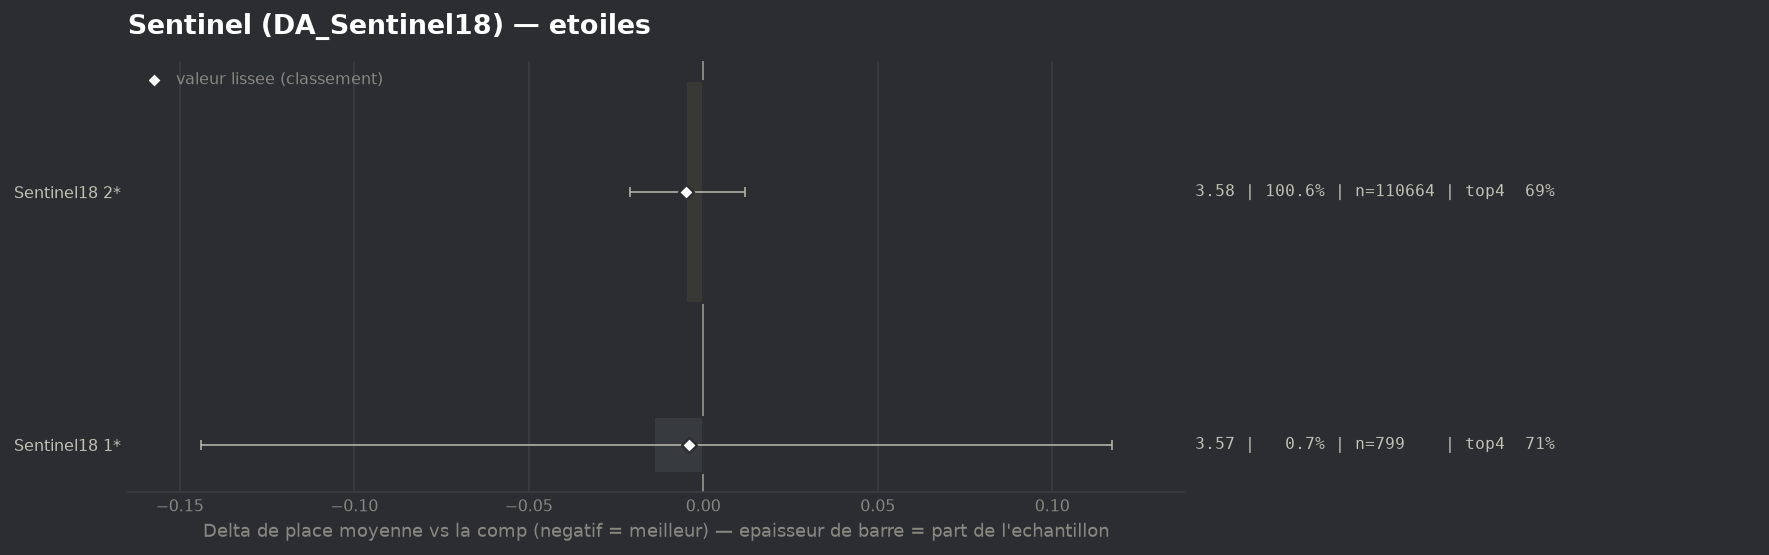

The table this chart was drawn from, first rows:
group, label, n, share, avg_place, shrunk_avg, score, d_avg, d_avg_pess, impact, d_top4, win, top2, top4, sd, z, p, significant
populaire, Sentinel18 2*, 110664, 1.006, 3.576, 3.576, -0.005, -0.005, 0.0, 0.0046, 0.0009, 0.1636, 0.3503, 0.6888, 1.943, -0.56, 0.5731, False
populaire, Sentinel18 1*, 799, 0.007261, 3.567, 3.577, -0.004, -0.014, 0.0, 0.0, 0.0268, 0.1076, 0.3592, 0.7146, 1.873, -0.2, 0.8386, False
